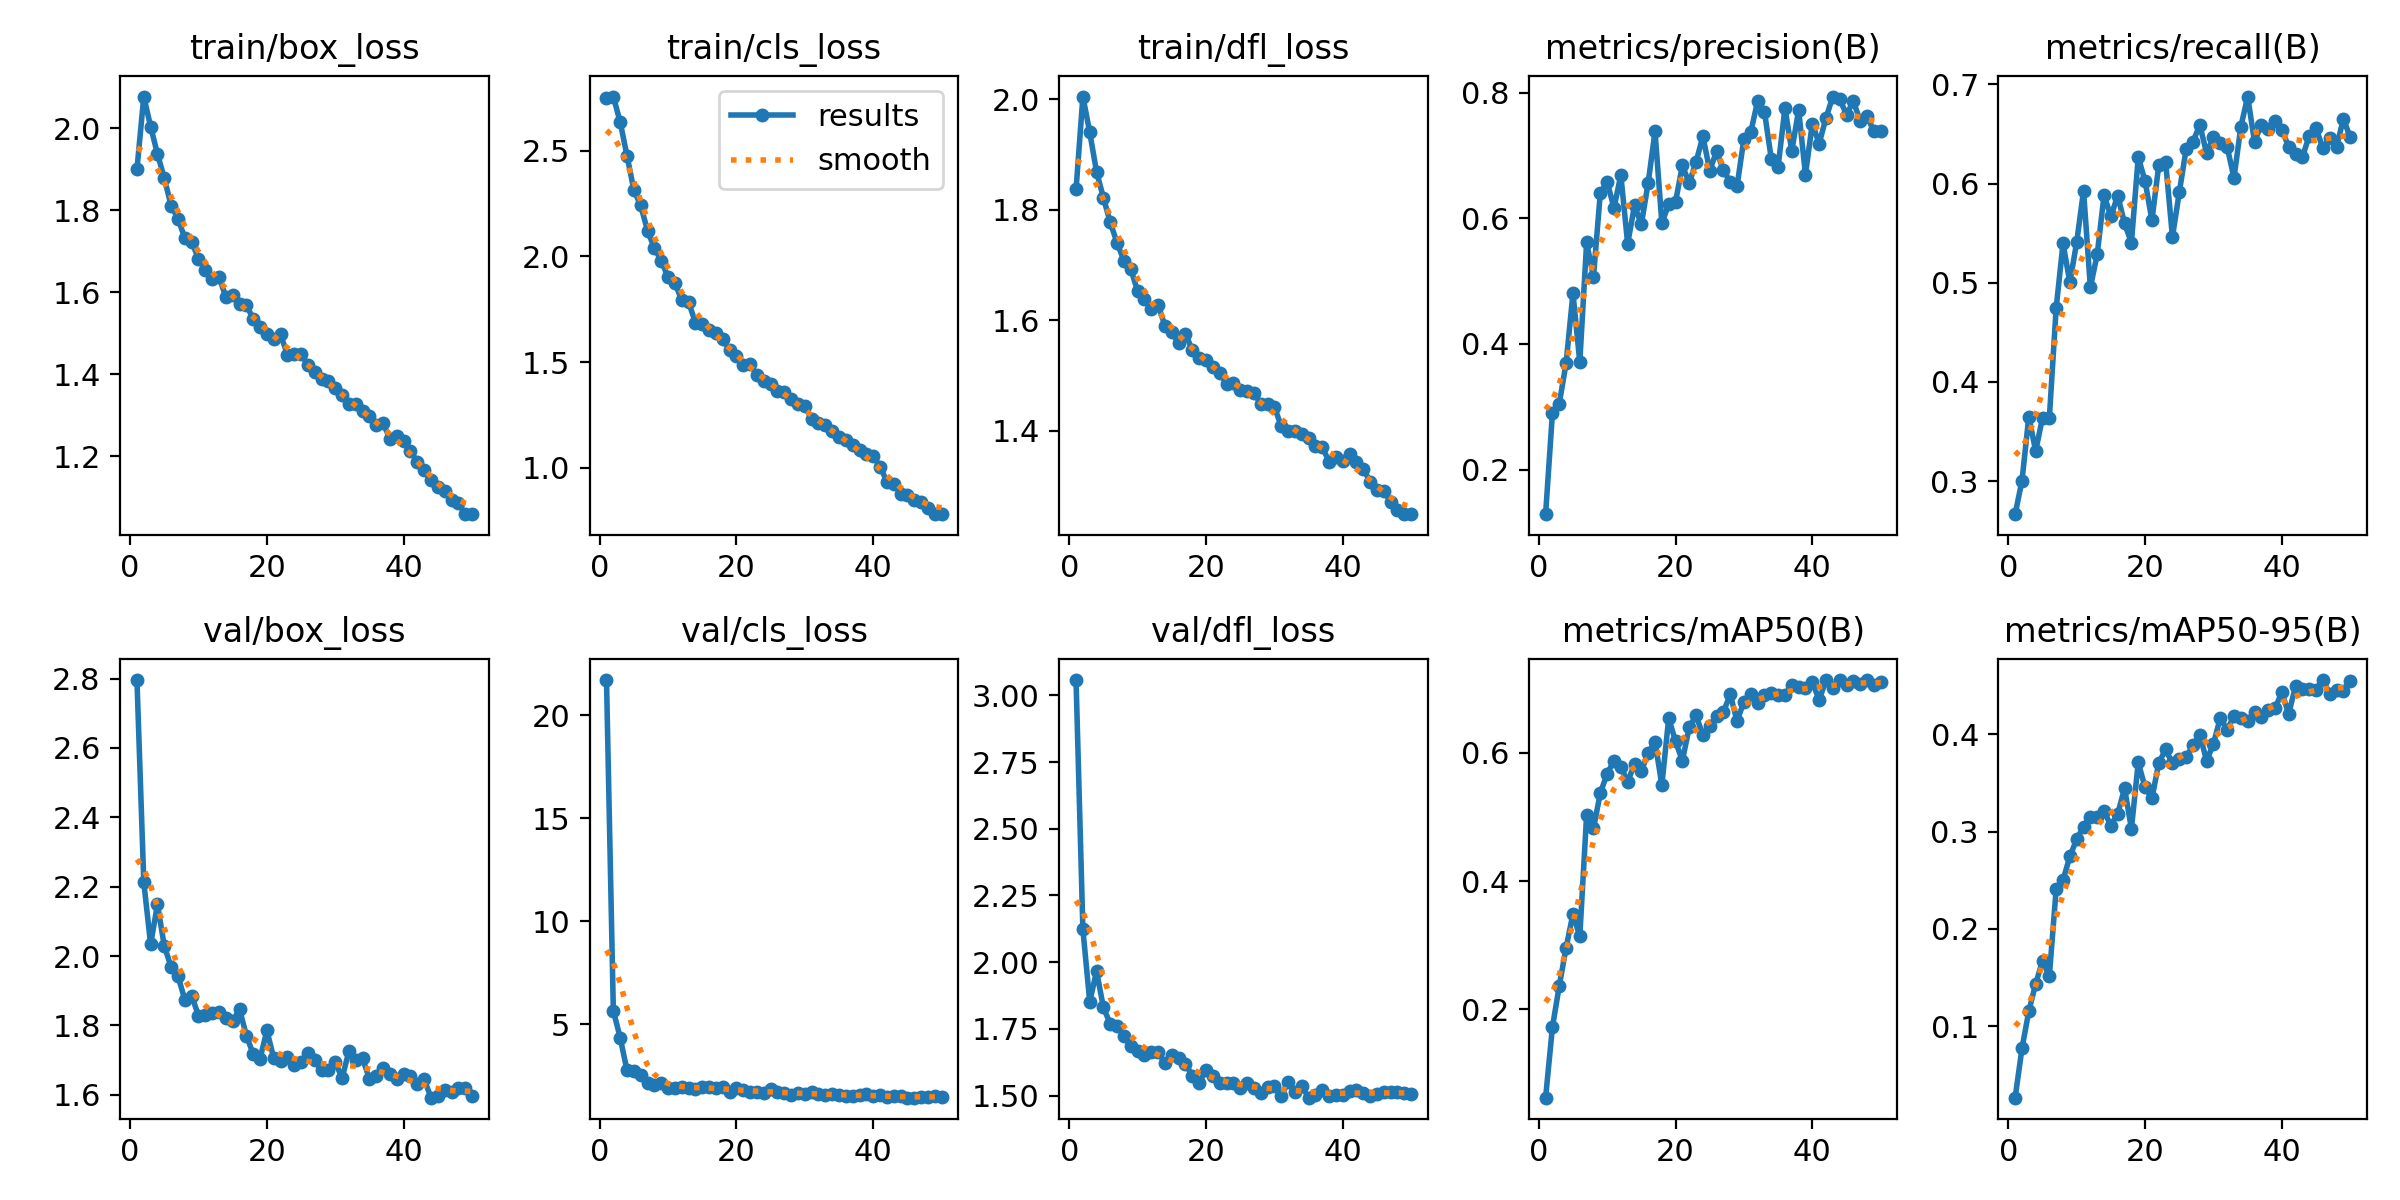

Source data for this figure (header and first rows):
epoch, time, train/box_loss, train/cls_loss, train/dfl_loss, metrics/precision(B), metrics/recall(B), metrics/mAP50(B), metrics/mAP50-95(B), val/box_loss, val/cls_loss, val/dfl_loss, lr/pg0, lr/pg1, lr/pg2
1, 288.7, 1.901, 2.747, 1.837, 0.1292, 0.2666, 0.06207, 0.02679, 2.796, 21.71, 3.058, 0.0005546, 0.0005546, 0.0005546
2, 575.8, 2.078, 2.755, 2.005, 0.2903, 0.3005, 0.1722, 0.07744, 2.213, 5.657, 2.123, 0.001088, 0.001088, 0.001088
3, 862.3, 2.005, 2.635, 1.94, 0.3049, 0.3649, 0.2366, 0.1157, 2.034, 4.346, 1.852, 0.0016, 0.0016, 0.0016
4, 1149, 1.938, 2.475, 1.869, 0.3697, 0.3303, 0.2961, 0.1436, 2.149, 2.755, 1.966, 0.001568, 0.001568, 0.001568
5, 1435, 1.879, 2.314, 1.822, 0.4805, 0.364, 0.3487, 0.1673, 2.029, 2.711, 1.83, 0.001535, 0.001535, 0.001535
6, 1721, 1.812, 2.24, 1.777, 0.3713, 0.3637, 0.3137, 0.1518, 1.969, 2.558, 1.769, 0.001502, 0.001502, 0.001502
7, 2007, 1.78, 2.121, 1.74, 0.5615, 0.4747, 0.5033, 0.2411, 1.942, 2.155, 1.762, 0.001469, 0.001469, 0.001469
8, 2293, 1.732, 2.039, 1.708, 0.507, 0.5397, 0.482, 0.2502, 1.875, 2.04, 1.724, 0.001436, 0.001436, 0.001436
9, 2579, 1.724, 1.979, 1.692, 0.6401, 0.5004, 0.5371, 0.2745, 1.886, 2.125, 1.684, 0.001403, 0.001403, 0.001403
10, 2865, 1.682, 1.901, 1.653, 0.6578, 0.541, 0.5673, 0.2922, 1.828, 1.883, 1.666, 0.00137, 0.00137, 0.00137
11, 3151, 1.655, 1.874, 1.639, 0.6164, 0.5928, 0.5877, 0.3051, 1.831, 1.889, 1.652, 0.001337, 0.001337, 0.001337
12, 3437, 1.633, 1.792, 1.62, 0.6688, 0.4954, 0.5782, 0.3153, 1.836, 1.96, 1.665, 0.001304, 0.001304, 0.001304
13, 3723, 1.637, 1.783, 1.628, 0.5593, 0.5287, 0.5546, 0.3149, 1.839, 1.926, 1.664, 0.001271, 0.001271, 0.001271
14, 4009, 1.589, 1.687, 1.59, 0.6203, 0.5884, 0.5827, 0.3208, 1.823, 1.861, 1.621, 0.001238, 0.001238, 0.001238
15, 4295, 1.594, 1.68, 1.578, 0.5902, 0.567, 0.5711, 0.3063, 1.812, 1.963, 1.653, 0.001205, 0.001205, 0.001205
16, 4581, 1.572, 1.652, 1.558, 0.6565, 0.588, 0.5999, 0.3183, 1.847, 1.939, 1.642, 0.001172, 0.001172, 0.001172
17, 4867, 1.568, 1.636, 1.575, 0.7381, 0.5598, 0.6174, 0.3444, 1.771, 1.892, 1.618, 0.001139, 0.001139, 0.001139
18, 5153, 1.536, 1.608, 1.547, 0.5923, 0.5404, 0.5497, 0.3029, 1.717, 1.952, 1.575, 0.001106, 0.001106, 0.001106
19, 5439, 1.515, 1.556, 1.532, 0.6223, 0.6267, 0.6538, 0.371, 1.704, 1.708, 1.548, 0.001073, 0.001073, 0.001073
20, 5725, 1.499, 1.527, 1.528, 0.6262, 0.6025, 0.6179, 0.3454, 1.786, 1.888, 1.595, 0.00104, 0.00104, 0.00104
21, 6011, 1.487, 1.486, 1.516, 0.684, 0.563, 0.5876, 0.3341, 1.706, 1.793, 1.572, 0.001007, 0.001007, 0.001007
22, 6297, 1.497, 1.489, 1.505, 0.6559, 0.6186, 0.6396, 0.3705, 1.698, 1.727, 1.546, 0.0009739, 0.0009739, 0.0009739
23, 6583, 1.448, 1.437, 1.484, 0.6896, 0.6222, 0.6583, 0.3843, 1.709, 1.723, 1.546, 0.0009409, 0.0009409, 0.0009409
24, 6869, 1.45, 1.412, 1.487, 0.7304, 0.5462, 0.6274, 0.37, 1.686, 1.647, 1.547, 0.0009078, 0.0009078, 0.0009078
25, 7155, 1.45, 1.398, 1.474, 0.6759, 0.5912, 0.6422, 0.3748, 1.695, 1.866, 1.529, 0.0008748, 0.0008748, 0.0008748
26, 7441, 1.423, 1.366, 1.472, 0.7066, 0.6347, 0.6578, 0.3763, 1.72, 1.7, 1.546, 0.0008418, 0.0008418, 0.0008418
27, 7727, 1.407, 1.359, 1.469, 0.6765, 0.6423, 0.6637, 0.3885, 1.701, 1.647, 1.53, 0.0008088, 0.0008088, 0.0008088
28, 8013, 1.389, 1.325, 1.449, 0.6579, 0.6591, 0.6909, 0.3993, 1.671, 1.568, 1.51, 0.0007758, 0.0007758, 0.0007758
29, 8299, 1.383, 1.302, 1.448, 0.6516, 0.6308, 0.6496, 0.3728, 1.673, 1.666, 1.531, 0.0007428, 0.0007428, 0.0007428
30, 8585, 1.368, 1.295, 1.443, 0.7266, 0.6472, 0.6796, 0.3903, 1.693, 1.625, 1.537, 0.0007098, 0.0007098, 0.0007098
31, 8871, 1.349, 1.229, 1.409, 0.737, 0.6412, 0.6919, 0.4168, 1.649, 1.694, 1.497, 0.0006768, 0.0006768, 0.0006768
32, 9157, 1.327, 1.212, 1.399, 0.7862, 0.6372, 0.6772, 0.4042, 1.726, 1.599, 1.55, 0.0006438, 0.0006438, 0.0006438
33, 9443, 1.327, 1.2, 1.4, 0.7697, 0.6058, 0.6905, 0.4188, 1.701, 1.573, 1.512, 0.0006108, 0.0006108, 0.0006108
34, 9729, 1.311, 1.176, 1.395, 0.6946, 0.6572, 0.6927, 0.4168, 1.705, 1.636, 1.537, 0.0005778, 0.0005778, 0.0005778
35, 10015, 1.299, 1.146, 1.387, 0.6821, 0.6878, 0.6896, 0.4141, 1.645, 1.545, 1.492, 0.0005448, 0.0005448, 0.0005448
36, 10301, 1.276, 1.131, 1.373, 0.7753, 0.6422, 0.6907, 0.4225, 1.654, 1.522, 1.501, 0.0005118, 0.0005118, 0.0005118
37, 10587, 1.281, 1.109, 1.371, 0.7072, 0.6594, 0.7059, 0.4174, 1.678, 1.521, 1.52, 0.0004788, 0.0004788, 0.0004788
38, 10873, 1.243, 1.083, 1.344, 0.7722, 0.6549, 0.7019, 0.425, 1.661, 1.547, 1.497, 0.0004458, 0.0004458, 0.0004458
39, 11159, 1.25, 1.067, 1.352, 0.6695, 0.6634, 0.7006, 0.4267, 1.644, 1.605, 1.504, 0.0004127, 0.0004127, 0.0004127
40, 11445, 1.238, 1.056, 1.345, 0.7507, 0.6542, 0.7097, 0.4429, 1.659, 1.536, 1.501, 0.0003797, 0.0003797, 0.0003797
41, 11730, 1.212, 1.006, 1.358, 0.7187, 0.6372, 0.6828, 0.4209, 1.654, 1.558, 1.518, 0.0003467, 0.0003467, 0.0003467
42, 12016, 1.186, 0.9347, 1.343, 0.7597, 0.6299, 0.7127, 0.4493, 1.63, 1.456, 1.522, 0.0003137, 0.0003137, 0.0003137
43, 12301, 1.166, 0.9236, 1.332, 0.7937, 0.6266, 0.7012, 0.4462, 1.645, 1.508, 1.508, 0.0002807, 0.0002807, 0.0002807
44, 12586, 1.142, 0.8788, 1.308, 0.7895, 0.6484, 0.7135, 0.4462, 1.592, 1.503, 1.5, 0.0002477, 0.0002477, 0.0002477
45, 12871, 1.126, 0.8718, 1.293, 0.765, 0.6561, 0.7053, 0.4459, 1.597, 1.434, 1.505, 0.0002147, 0.0002147, 0.0002147
46, 13157, 1.116, 0.8501, 1.292, 0.7859, 0.6355, 0.7124, 0.4556, 1.615, 1.438, 1.513, 0.0001817, 0.0001817, 0.0001817
47, 13442, 1.094, 0.8391, 1.272, 0.7554, 0.646, 0.7075, 0.4416, 1.608, 1.47, 1.513, 0.0001487, 0.0001487, 0.0001487
48, 13727, 1.085, 0.81, 1.256, 0.762, 0.6374, 0.7128, 0.4456, 1.619, 1.467, 1.515, 0.0001157, 0.0001157, 0.0001157
49, 14012, 1.059, 0.7837, 1.249, 0.7388, 0.6652, 0.7061, 0.4446, 1.62, 1.495, 1.51, 8.26832e-05, 8.26832e-05, 8.26832e-05
50, 14298, 1.059, 0.7811, 1.25, 0.7396, 0.6467, 0.7107, 0.4545, 1.598, 1.475, 1.505, 4.96766e-05, 4.96766e-05, 4.96766e-05
